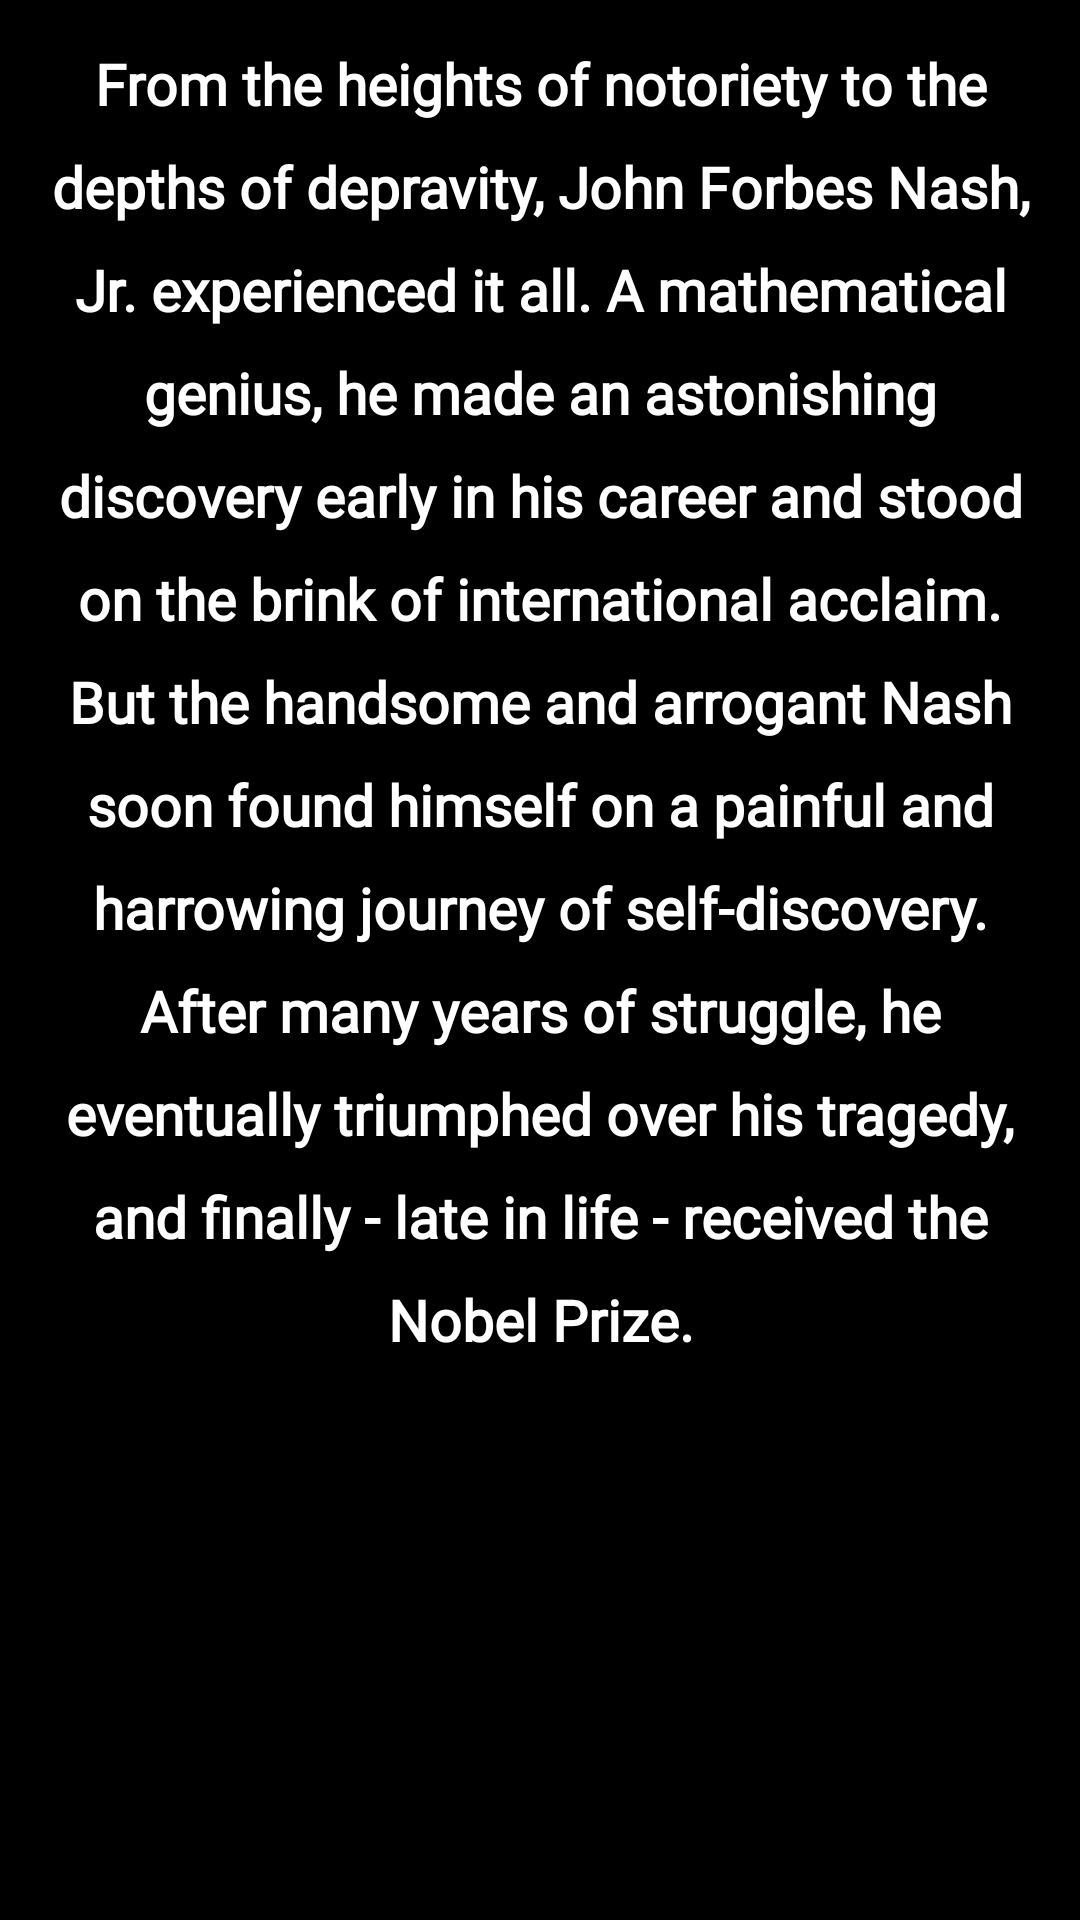

Layout XML and referenced resources for this Android screen:
<!-- AndroidManifest.xml: application theme Theme.MoviesIsland -->
<!-- res/layout/story_movie_fragment_foraboutmovie.xml -->
<?xml version="1.0" encoding="utf-8"?>
<androidx.core.widget.NestedScrollView xmlns:android="http://schemas.android.com/apk/res/android"
    android:layout_width="match_parent"
    android:background="@color/black"
    android:layout_height="match_parent">

        <RelativeLayout
            android:layout_marginTop="15dp"
            android:layout_marginBottom="15dp"
            android:layout_marginLeft="8dp"
            android:layout_marginRight="8dp"
            android:layout_gravity="start"
            android:layout_width="match_parent"
            android:layout_height="match_parent">

                <TextView
                    android:gravity="center"
                    android:layout_width="match_parent"
                    android:layout_height="match_parent"
                    android:fontFamily="@font/amarante"
                    android:lineSpacingExtra="12dp"
                    android:text="@string/story"
                    android:textColor="@color/white"
                    android:textSize="19dp"
                    android:textStyle="bold" />

        </RelativeLayout>

</androidx.core.widget.NestedScrollView>
<!-- resources referenced by this layout -->
<resources>
  <color name="black">#FF000000</color>
  <color name="white">#FFFFFFFF</color>
  <string name="story">From the heights of notoriety to the depths of depravity, John Forbes Nash, Jr. experienced it all. A mathematical genius, he made an astonishing discovery early in his career and stood on the brink of international acclaim. But the handsome and arrogant Nash soon found himself on a painful and harrowing journey of self-discovery. After many years of struggle, he eventually triumphed over his tragedy, and finally - late in life - received the Nobel Prize.</string>
  <style name="Theme.MoviesIsland" parent="Theme.MaterialComponents.DayNight.NoActionBar.Bridge">
          
          <item name="colorPrimary">@color/purple_500</item>
          <item name="colorPrimaryVariant">@color/purple_700</item>
          <item name="colorOnPrimary">@color/white</item>
          
          <item name="colorSecondary">@color/teal_200</item>
          <item name="colorSecondaryVariant">@color/teal_700</item>
          <item name="colorOnSecondary">@color/black</item>
          
          <item name="android:statusBarColor" tools:targetApi="l">?attr/colorPrimaryVariant</item>
          
      </style>
  <color name="purple_500">#006AFF</color>
  <color name="purple_700">#108EF1</color>
  <color name="teal_200">#FF03DAC5</color>
  <color name="teal_700">#FF018786</color>
</resources>
